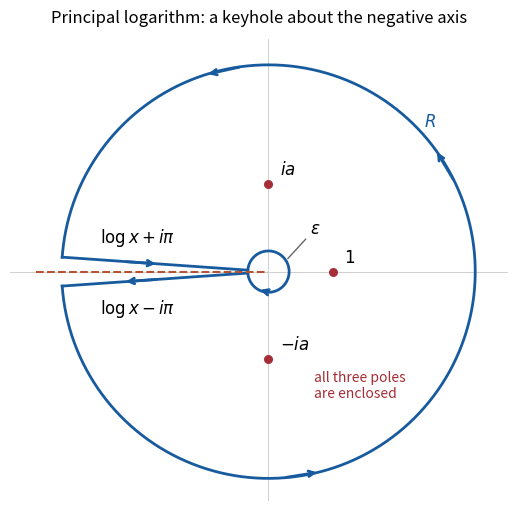

Write the Python code that produced this figure.
"""Draw Q5(b)'s logarithmic keyhole; Python 3.14, NumPy 2.3, Matplotlib 3.10.

Run from the desired output directory; the PNG is written in that directory.
"""
from pathlib import Path
import matplotlib
matplotlib.use("Agg")
import matplotlib.pyplot as plt
import numpy as np


def main():
    fig, ax = plt.subplots(figsize=(6.5, 5.0), layout="constrained")
    fig.patch.set_facecolor("white")
    ax.set_facecolor("white")
    radius, inner, angle, a = 3.2, 0.32, 0.07, 1.35
    color = "#175b9e"
    theta = np.linspace(-np.pi + angle, np.pi - angle, 700)
    ax.plot(radius * np.cos(theta), radius * np.sin(theta), color=color, lw=2)
    theta_inner = np.linspace(np.pi - angle, -np.pi + angle, 300)
    ax.plot(inner * np.cos(theta_inner), inner * np.sin(theta_inner), color=color, lw=2)
    for sign in (-1, 1):
        theta_bank = sign * (np.pi - angle)
        x = np.array([inner, radius]) * np.cos(theta_bank)
        y = np.array([inner, radius]) * np.sin(theta_bank)
        ax.plot(x, y, color=color, lw=2)
    def arrow(start, end):
        ax.annotate("", xy=end, xytext=start,
                    arrowprops={"arrowstyle": "->", "color": color, "lw": 2})
    for theta_mark in (0.45, 1.7, -1.5):
        start = radius * np.array([np.cos(theta_mark), np.sin(theta_mark)])
        end = radius * np.array([np.cos(theta_mark + .18), np.sin(theta_mark + .18)])
        arrow(start, end)
    arrow((-2.25, .157), (-1.7, .119))
    arrow((-1.7, -.119), (-2.25, -.157))
    arrow((0, -inner), (-.17, -.27))
    ax.plot([-radius - .4, 0], [0, 0], color="#b45334", lw=1.5, ls="--")
    ax.axhline(0, color="0.8", lw=.65, zorder=0)
    ax.axvline(0, color="0.8", lw=.65, zorder=0)
    ax.scatter([1, 0, 0], [0, a, -a], color="#a52e37", s=30, zorder=4)
    for x, y, label in [(1, 0, "$1$"), (0, a, "$ia$"), (0, -a, "$-ia$")]:
        ax.annotate(label, (x, y), xytext=(8, 7), textcoords="offset points", fontsize=12)
    ax.text(-2.6, .45, r"$\log x+i\pi$", fontsize=12)
    ax.text(-2.6, -.65, r"$\log x-i\pi$", fontsize=12)
    ax.text(2.4, 2.25, "$R$", color=color, fontsize=12)
    ax.annotate(r"$\varepsilon$", (.27, .17), xytext=(.65, .6),
                arrowprops={"arrowstyle": "-", "color": "0.4"}, fontsize=12)
    ax.text(.7, -1.95, "all three poles\nare enclosed", color="#a52e37", fontsize=10)
    ax.set_title("Principal logarithm: a keyhole about the negative axis", fontsize=12, pad=12)
    ax.set_aspect("equal")
    ax.set_xlim(-4, 3.7)
    ax.set_ylim(-3.55, 3.6)
    ax.set_axis_off()
    fig.savefig(Path.cwd() / "2021-q5-keyhole.png", dpi=150, facecolor="white")
    plt.close(fig)


if __name__ == "__main__":
    main()
